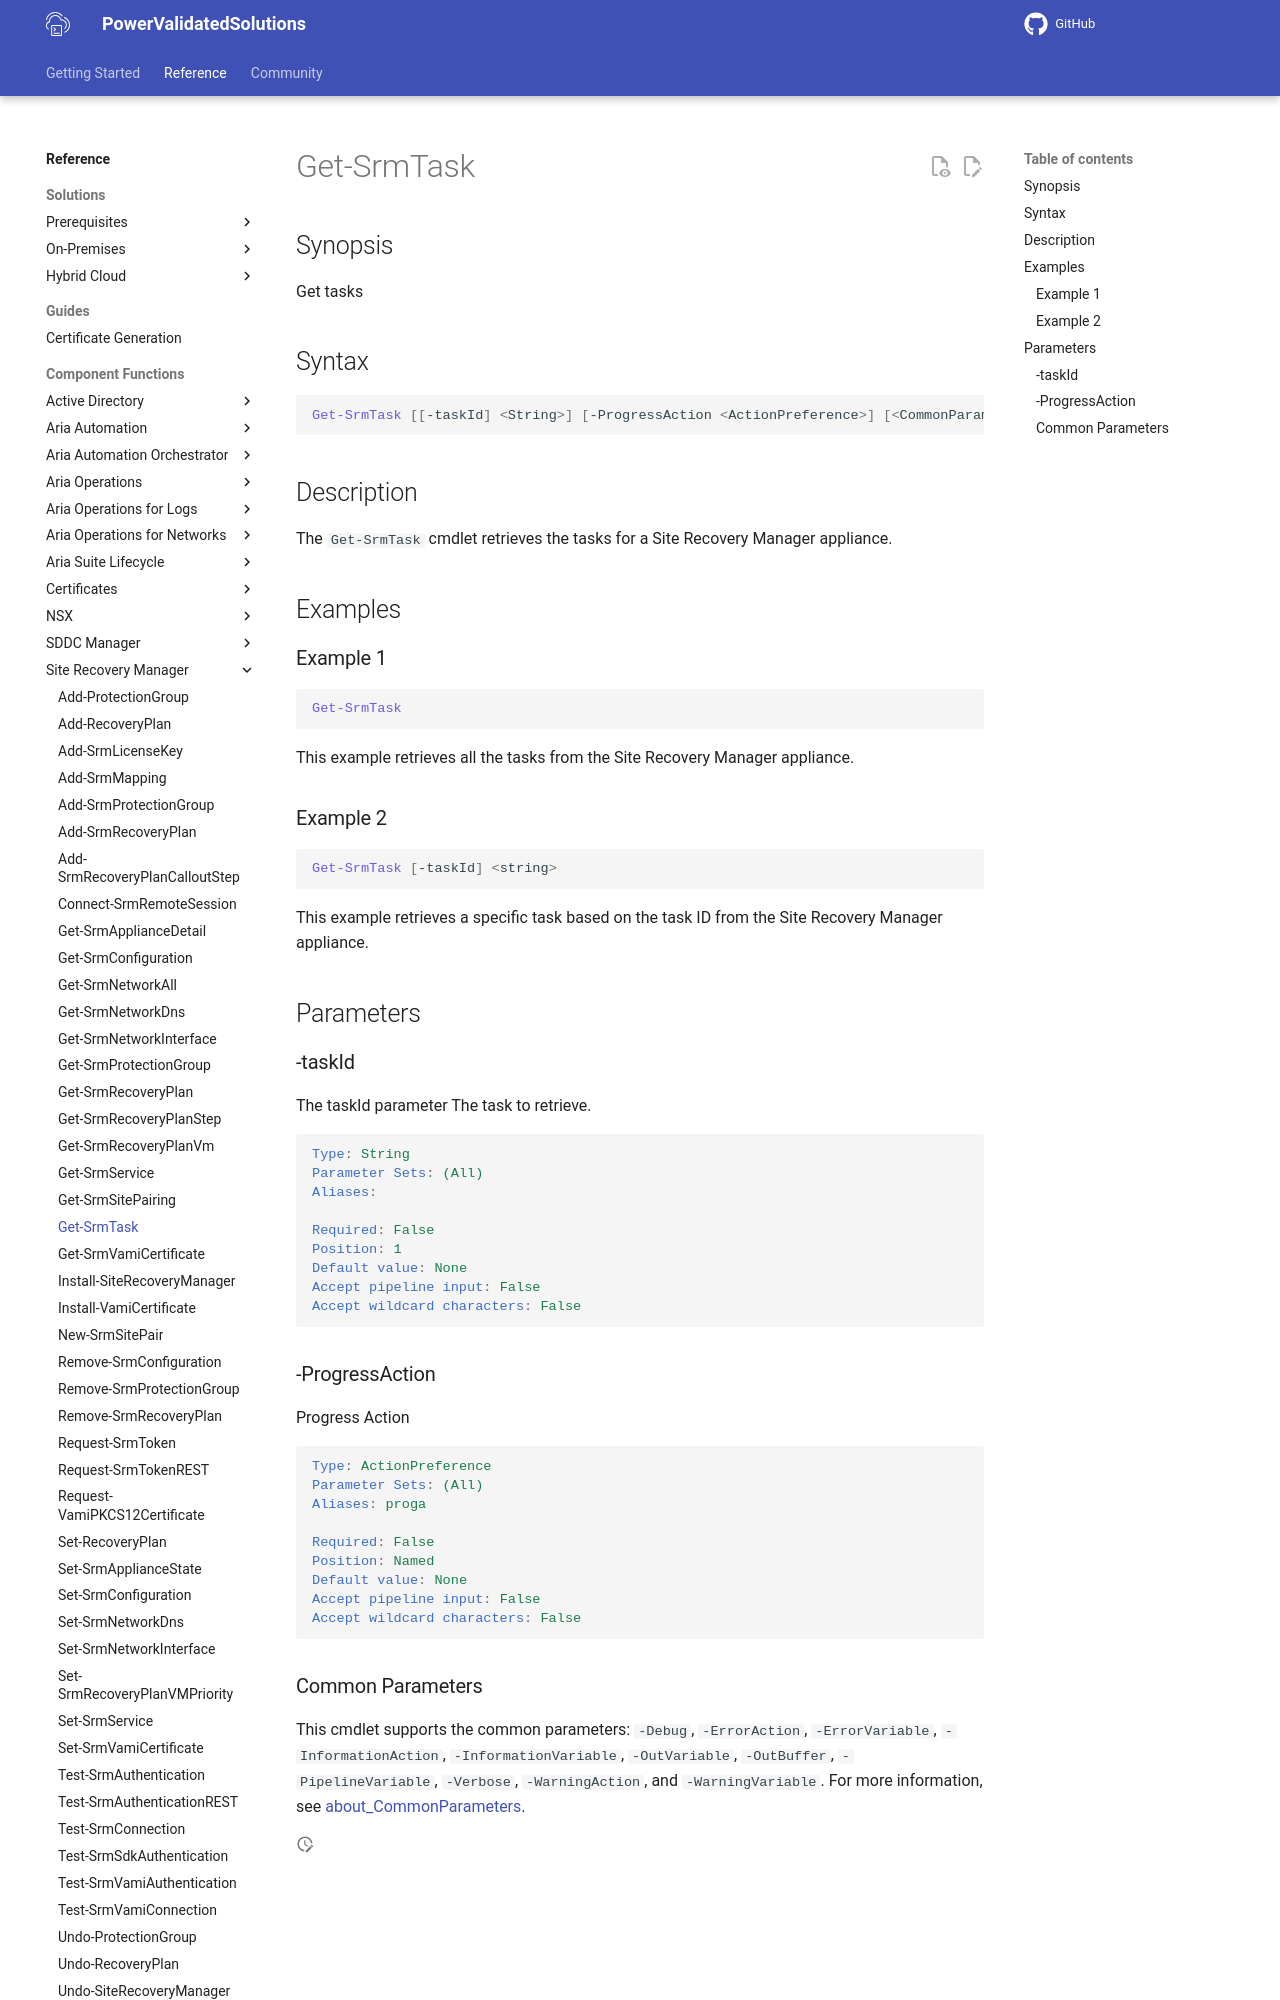

repository: vmware/power-validated-solutions-for-cloud-foundation · page: documentation/functions/site-recovery-manager/Get-SrmTask/index.html · generator: mkdocs

# Get-SrmTask

## Synopsis

Get tasks

## Syntax

```powershell
Get-SrmTask [[-taskId] <String>] [-ProgressAction <ActionPreference>] [<CommonParameters>]
```

## Description

The `Get-SrmTask` cmdlet retrieves the tasks for a Site Recovery Manager appliance.

## Examples

### Example 1

```powershell
Get-SrmTask
```

This example retrieves all the tasks from the Site Recovery Manager appliance.

### Example 2

```powershell
Get-SrmTask [-taskId] <string>
```

This example retrieves a specific task based on the task ID from the Site Recovery Manager appliance.

## Parameters

### -taskId

The taskId parameter The task to retrieve.

```yaml
Type: String
Parameter Sets: (All)
Aliases:

Required: False
Position: 1
Default value: None
Accept pipeline input: False
Accept wildcard characters: False
```

### -ProgressAction

Progress Action

```yaml
Type: ActionPreference
Parameter Sets: (All)
Aliases: proga

Required: False
Position: Named
Default value: None
Accept pipeline input: False
Accept wildcard characters: False
```
